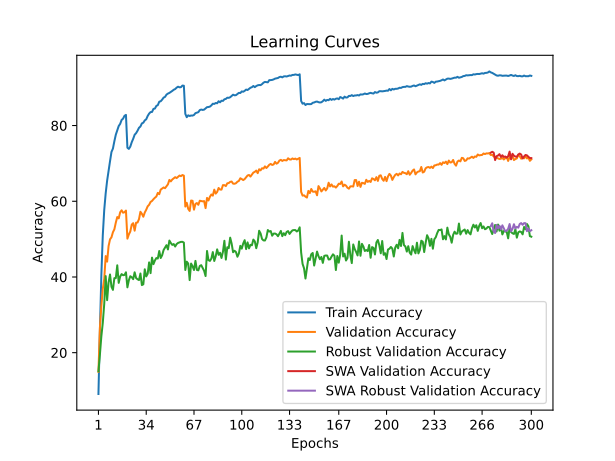

Data behind this chart, as committed beside it:
time; train_accuracy; train_loss; valid_accuracy; valid_loss; valid_accuracy_robust; valid_accuracy_swa; valid_accuracy_robust_swa
100,2186; 9,0900; 4,1489; 14,9500; 3,9905; 15,0966; 14,9500; 15,0966
198,7065; 25,6420; 3,3704; 26,6100; 3,5445; 19,4345; 26,6100; 19,4345
294,2547; 40,4060; 2,7977; 32,2500; 3,4588; 24,2828; 32,2500; 24,2828
390,9059; 51,0040; 2,4444; 36,8500; 3,2979; 27,8759; 36,8500; 27,8759
487,1077; 57,6960; 2,2163; 39,4900; 3,2162; 32,8759; 39,4900; 32,8759
585,2981; 62,0900; 2,0792; 45,5200; 2,9266; 40,2276; 45,5200; 40,2276
680,2226; 65,4440; 1,9623; 44,0500; 3,1081; 33,8690; 44,0500; 33,8690
776,0995; 68,0760; 1,8748; 48,1700; 2,8243; 38,5655; 48,1700; 38,5655
871,8811; 70,5880; 1,8039; 49,9400; 2,8038; 40,6552; 49,9400; 40,6552
965,8274; 73,0220; 1,7236; 50,4800; 2,7812; 37,4069; 50,4800; 37,4069
1062,5953; 73,9140; 1,6816; 51,8200; 2,7991; 36,5931; 51,8200; 36,5931
1160,6497; 75,8600; 1,6293; 52,5900; 2,7343; 39,6897; 52,5900; 39,6897
1256,7751; 77,5880; 1,5739; 54,3700; 2,6560; 39,7034; 54,3700; 39,7034
1352,3460; 78,7580; 1,5433; 55,8300; 2,5401; 43,0828; 55,8300; 43,0828
1447,0133; 79,8720; 1,5059; 55,4800; 2,5922; 38,4414; 55,4800; 38,4414
1541,7218; 80,4360; 1,4786; 57,0900; 2,5252; 40,1034; 57,0900; 40,1034
1635,0721; 81,4740; 1,4525; 57,6100; 2,5186; 40,7517; 57,6100; 40,7517
1740,2358; 81,8160; 1,4360; 56,9700; 2,5098; 40,4621; 56,9700; 40,4621
1836,2071; 82,5720; 1,4208; 57,1000; 2,5004; 40,5379; 57,1000; 40,5379
1930,5889; 82,8080; 1,4127; 57,5400; 2,4902; 41,2345; 57,5400; 41,2345
2027,1216; 74,1320; 1,6759; 50,1200; 2,7677; 37,2621; 50,1200; 37,2621
2122,9790; 73,8280; 1,6766; 51,2300; 2,7816; 39,1310; 51,2300; 39,1310
2219,4164; 74,4300; 1,6549; 52,0100; 2,6983; 40,2000; 52,0100; 40,2000
2315,3529; 75,6000; 1,6208; 53,8300; 2,6429; 39,9241; 53,8300; 39,9241
2409,9887; 76,4960; 1,5932; 54,2100; 2,6410; 39,4138; 54,2100; 39,4138
2504,9357; 77,5660; 1,5640; 52,2300; 2,6770; 41,2345; 52,2300; 41,2345
2600,8645; 77,9840; 1,5465; 54,3400; 2,6043; 39,7172; 54,3400; 39,7172
2699,2597; 78,6300; 1,5260; 54,3800; 2,5509; 39,3931; 54,3800; 39,3931
2794,8294; 79,4000; 1,5021; 55,2700; 2,5697; 39,1793; 55,2700; 39,1793
2891,2169; 79,7440; 1,4842; 57,2200; 2,5001; 40,9172; 57,2200; 40,9172
2987,4756; 80,5620; 1,4605; 56,6900; 2,4259; 37,8552; 56,6900; 37,8552
3083,7419; 80,7540; 1,4510; 55,9100; 2,4957; 38,0621; 55,9100; 38,0621
3180,3876; 81,3600; 1,4334; 57,0300; 2,4351; 42,0276; 57,0300; 42,0276
3275,3915; 81,6500; 1,4196; 57,7600; 2,4586; 40,1379; 57,7600; 40,1379
3370,7293; 82,5240; 1,3996; 58,6600; 2,3861; 40,8276; 58,6600; 40,8276
3466,2675; 83,1500; 1,3776; 59,0600; 2,3423; 43,8483; 59,0600; 43,8483
3561,7724; 83,5520; 1,3608; 59,8200; 2,3083; 41,0138; 59,8200; 41,0138
3657,6965; 83,5880; 1,3569; 60,0800; 2,3192; 45,1103; 60,0800; 45,1103
3760,0192; 84,3980; 1,3355; 60,5400; 2,2926; 43,3862; 60,5400; 43,3862
3855,8875; 84,4780; 1,3251; 60,9300; 2,2207; 44,3586; 60,9300; 44,3586
3950,8134; 85,1900; 1,3064; 61,2500; 2,2343; 45,0000; 61,2500; 45,0000
4048,6009; 85,3820; 1,2985; 62,2100; 2,2000; 44,8690; 62,2100; 44,8690
4149,1259; 86,2960; 1,2732; 61,8600; 2,1766; 46,8552; 61,8600; 46,8552
4247,9246; 86,4120; 1,2676; 63,0800; 2,1369; 45,0069; 63,0800; 45,0069
4343,3266; 86,8440; 1,2527; 63,3700; 2,1366; 45,7379; 63,3700; 45,7379
4438,4904; 87,3760; 1,2336; 63,6400; 2,1056; 47,1172; 63,6400; 47,1172
4534,4473; 87,5720; 1,2288; 63,4500; 2,1218; 47,7241; 63,4500; 47,7241
4629,8239; 88,1680; 1,2149; 63,9900; 2,0599; 48,4000; 63,9900; 48,4000
4727,6910; 88,4400; 1,2017; 64,4700; 2,0661; 47,2690; 64,4700; 47,2690
4823,9427; 88,6200; 1,1943; 65,6400; 2,0249; 49,6138; 65,6400; 49,6138
4921,8519; 88,8640; 1,1839; 65,2500; 2,0292; 48,9655; 65,2500; 48,9655
5021,8004; 89,1460; 1,1784; 65,7500; 2,0106; 48,4690; 65,7500; 48,4690
5119,3819; 89,4520; 1,1666; 66,0500; 1,9953; 48,6897; 66,0500; 48,6897
5213,5529; 89,6340; 1,1610; 66,3600; 1,9849; 48,0414; 66,3600; 48,0414
5309,7254; 90,0080; 1,1538; 66,1200; 1,9809; 48,6897; 66,1200; 48,6897
5406,6072; 90,2600; 1,1451; 66,4400; 1,9722; 48,9931; 66,4400; 48,9931
5504,1916; 90,0980; 1,1478; 66,7900; 1,9604; 49,1310; 66,7900; 49,1310
5599,5732; 90,1380; 1,1462; 66,6300; 1,9649; 49,2759; 66,6300; 49,2759
5695,5239; 90,5580; 1,1354; 66,9300; 1,9723; 49,2828; 66,9300; 49,2828
5789,9165; 90,5140; 1,1345; 66,7600; 1,9695; 49,0828; 66,7600; 49,0828
... 240 more rows
